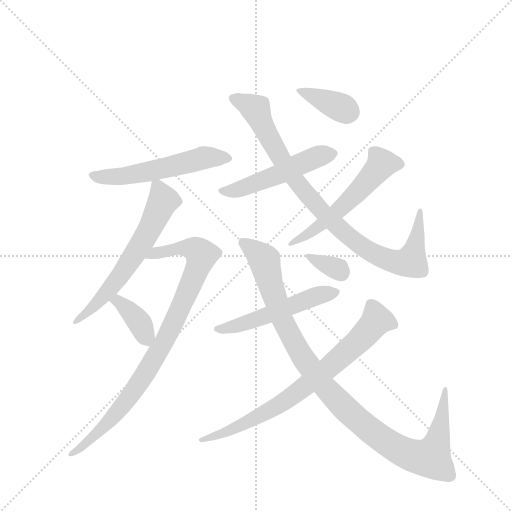
t = 0.00 s
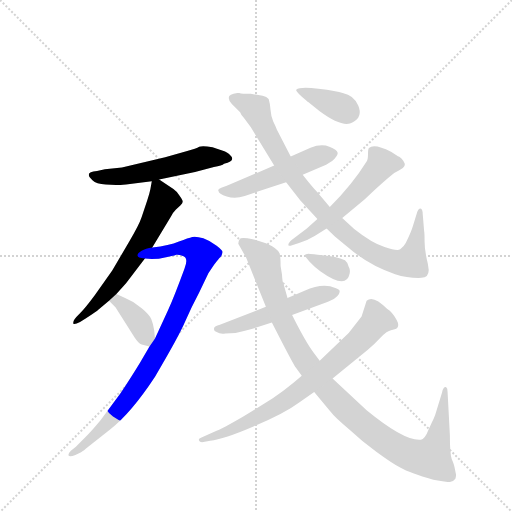
t = 1.94 s
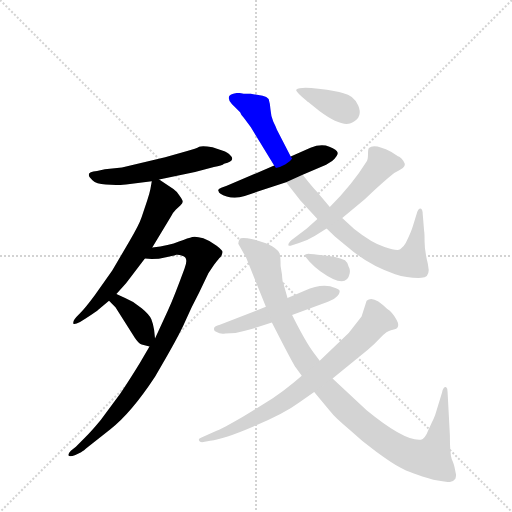
t = 3.88 s
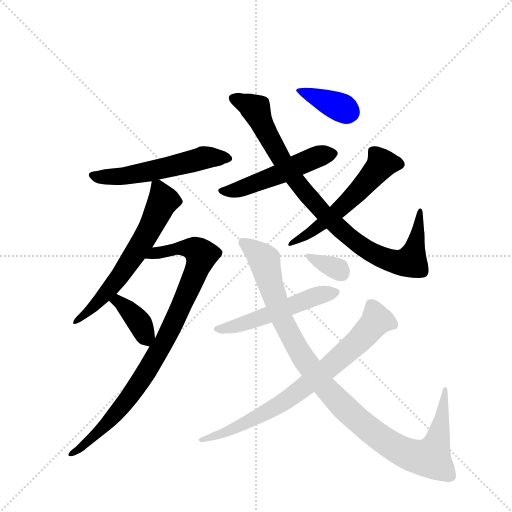
t = 5.81 s
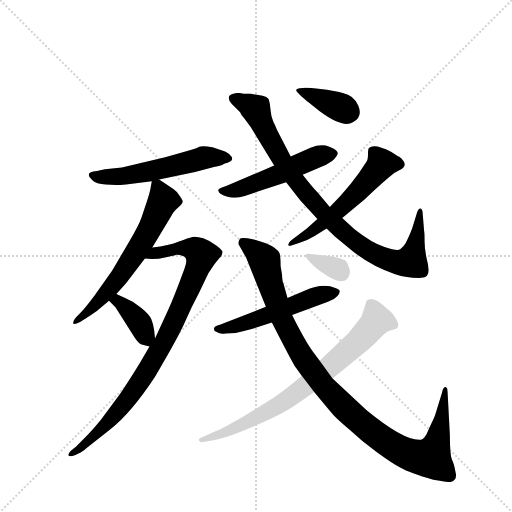
t = 7.75 s
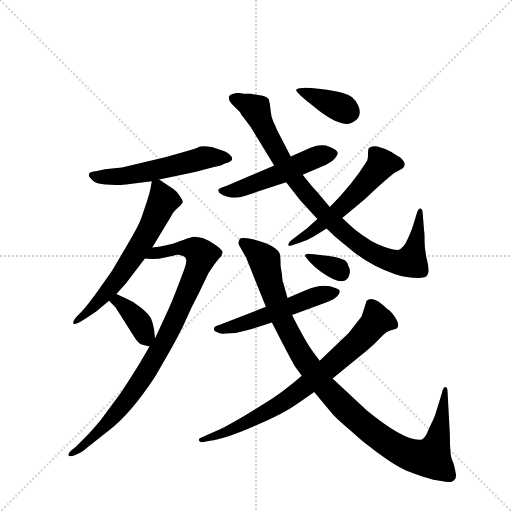
t = 9.69 s

The animated SVG that drew these frames (rendered in a browser with its animation timeline set to each time). Animation: 12 CSS @keyframes rules; one cycle of 9.69 s.

<svg version="1.1" viewBox="0 0 1024 1024" xmlns="http://www.w3.org/2000/svg">
  <g stroke="lightgray" stroke-dasharray="1,1" stroke-width="1" transform="scale(4, 4)">
    <line x1="0" y1="0" x2="256" y2="256"></line>
    <line x1="256" y1="0" x2="0" y2="256"></line>
    <line x1="128" y1="0" x2="128" y2="256"></line>
    <line x1="0" y1="128" x2="256" y2="128"></line>
  </g>
  <g transform="scale(0.92, -0.92) translate(60, -900)">
    <style type="text/css">
      
        @keyframes keyframes0 {
          from {
            stroke: blue;
            stroke-dashoffset: 551;
            stroke-width: 128;
          }
          64% {
            animation-timing-function: step-end;
            stroke: blue;
            stroke-dashoffset: 0;
            stroke-width: 128;
          }
          to {
            stroke: black;
            stroke-width: 1024;
          }
        }
        #make-me-a-hanzi-animation-0 {
          animation: keyframes0 0.6984049479166666s both;
          animation-delay: 0s;
          animation-timing-function: linear;
        }
      
        @keyframes keyframes1 {
          from {
            stroke: blue;
            stroke-dashoffset: 623;
            stroke-width: 128;
          }
          67% {
            animation-timing-function: step-end;
            stroke: blue;
            stroke-dashoffset: 0;
            stroke-width: 128;
          }
          to {
            stroke: black;
            stroke-width: 1024;
          }
        }
        #make-me-a-hanzi-animation-1 {
          animation: keyframes1 0.7569986979166666s both;
          animation-delay: 0.6984049479166666s;
          animation-timing-function: linear;
        }
      
        @keyframes keyframes2 {
          from {
            stroke: blue;
            stroke-dashoffset: 903;
            stroke-width: 128;
          }
          75% {
            animation-timing-function: step-end;
            stroke: blue;
            stroke-dashoffset: 0;
            stroke-width: 128;
          }
          to {
            stroke: black;
            stroke-width: 1024;
          }
        }
        #make-me-a-hanzi-animation-2 {
          animation: keyframes2 0.98486328125s both;
          animation-delay: 1.4554036458333333s;
          animation-timing-function: linear;
        }
      
        @keyframes keyframes3 {
          from {
            stroke: blue;
            stroke-dashoffset: 382;
            stroke-width: 128;
          }
          55% {
            animation-timing-function: step-end;
            stroke: blue;
            stroke-dashoffset: 0;
            stroke-width: 128;
          }
          to {
            stroke: black;
            stroke-width: 1024;
          }
        }
        #make-me-a-hanzi-animation-3 {
          animation: keyframes3 0.5608723958333334s both;
          animation-delay: 2.440266927083333s;
          animation-timing-function: linear;
        }
      
        @keyframes keyframes4 {
          from {
            stroke: blue;
            stroke-dashoffset: 515;
            stroke-width: 128;
          }
          63% {
            animation-timing-function: step-end;
            stroke: blue;
            stroke-dashoffset: 0;
            stroke-width: 128;
          }
          to {
            stroke: black;
            stroke-width: 1024;
          }
        }
        #make-me-a-hanzi-animation-4 {
          animation: keyframes4 0.6691080729166666s both;
          animation-delay: 3.0011393229166665s;
          animation-timing-function: linear;
        }
      
        @keyframes keyframes5 {
          from {
            stroke: blue;
            stroke-dashoffset: 911;
            stroke-width: 128;
          }
          75% {
            animation-timing-function: step-end;
            stroke: blue;
            stroke-dashoffset: 0;
            stroke-width: 128;
          }
          to {
            stroke: black;
            stroke-width: 1024;
          }
        }
        #make-me-a-hanzi-animation-5 {
          animation: keyframes5 0.9913736979166666s both;
          animation-delay: 3.670247395833333s;
          animation-timing-function: linear;
        }
      
        @keyframes keyframes6 {
          from {
            stroke: blue;
            stroke-dashoffset: 557;
            stroke-width: 128;
          }
          64% {
            animation-timing-function: step-end;
            stroke: blue;
            stroke-dashoffset: 0;
            stroke-width: 128;
          }
          to {
            stroke: black;
            stroke-width: 1024;
          }
        }
        #make-me-a-hanzi-animation-6 {
          animation: keyframes6 0.7032877604166666s both;
          animation-delay: 4.66162109375s;
          animation-timing-function: linear;
        }
      
        @keyframes keyframes7 {
          from {
            stroke: blue;
            stroke-dashoffset: 375;
            stroke-width: 128;
          }
          55% {
            animation-timing-function: step-end;
            stroke: blue;
            stroke-dashoffset: 0;
            stroke-width: 128;
          }
          to {
            stroke: black;
            stroke-width: 1024;
          }
        }
        #make-me-a-hanzi-animation-7 {
          animation: keyframes7 0.55517578125s both;
          animation-delay: 5.364908854166667s;
          animation-timing-function: linear;
        }
      
        @keyframes keyframes8 {
          from {
            stroke: blue;
            stroke-dashoffset: 523;
            stroke-width: 128;
          }
          63% {
            animation-timing-function: step-end;
            stroke: blue;
            stroke-dashoffset: 0;
            stroke-width: 128;
          }
          to {
            stroke: black;
            stroke-width: 1024;
          }
        }
        #make-me-a-hanzi-animation-8 {
          animation: keyframes8 0.6756184895833334s both;
          animation-delay: 5.920084635416667s;
          animation-timing-function: linear;
        }
      
        @keyframes keyframes9 {
          from {
            stroke: blue;
            stroke-dashoffset: 1059;
            stroke-width: 128;
          }
          78% {
            animation-timing-function: step-end;
            stroke: blue;
            stroke-dashoffset: 0;
            stroke-width: 128;
          }
          to {
            stroke: black;
            stroke-width: 1024;
          }
        }
        #make-me-a-hanzi-animation-9 {
          animation: keyframes9 1.11181640625s both;
          animation-delay: 6.595703125s;
          animation-timing-function: linear;
        }
      
        @keyframes keyframes10 {
          from {
            stroke: blue;
            stroke-dashoffset: 760;
            stroke-width: 128;
          }
          71% {
            animation-timing-function: step-end;
            stroke: blue;
            stroke-dashoffset: 0;
            stroke-width: 128;
          }
          to {
            stroke: black;
            stroke-width: 1024;
          }
        }
        #make-me-a-hanzi-animation-10 {
          animation: keyframes10 0.8684895833333334s both;
          animation-delay: 7.70751953125s;
          animation-timing-function: linear;
        }
      
        @keyframes keyframes11 {
          from {
            stroke: blue;
            stroke-dashoffset: 335;
            stroke-width: 128;
          }
          52% {
            animation-timing-function: step-end;
            stroke: blue;
            stroke-dashoffset: 0;
            stroke-width: 128;
          }
          to {
            stroke: black;
            stroke-width: 1024;
          }
        }
        #make-me-a-hanzi-animation-11 {
          animation: keyframes11 0.5226236979166666s both;
          animation-delay: 8.576009114583334s;
          animation-timing-function: linear;
        }
      
    </style>
    
      <path d="M 286 510 L 364 526 L 405 537 Q 423 540 427 544 Q 455 550 439 564 Q 437 568 423 573 L 402 580 Q 380 584 373 581 Q 367 577 347 572 L 299 558 L 205 536 L 168 532 L 151 528 Q 121 526 141 508 Q 149 500 170 499 L 192 498 Q 193 497 214 499 L 270 506 L 286 510 Z" fill="lightgray"></path>
    
      <path d="M 271 362 L 312 430 Q 316 438 322 444 L 332 453 Q 337 458 337 461 Q 338 464 330 475 Q 323 485 317 489 L 286 510 C 272 519 272 519 270 506 L 267 489 Q 265 479 260 464 L 248 428 Q 242 410 221 375 L 184 312 L 146 258 Q 126 231 115 220 L 106 211 Q 99 203 99 198 Q 99 192 114 200 L 127 208 Q 153 225 153 226 L 177 246 L 193 261 L 214 284 L 255 338 L 271 362 Z" fill="lightgray"></path>
    
      <path d="M 265 147 L 244 111 Q 227 83 202 45 L 159 -13 Q 140 -36 126 -50 L 105 -71 L 94 -80 Q 88 -86 89 -90 Q 91 -94 104 -89 L 114 -84 Q 118 -83 127 -75 L 180 -33 Q 225 2 277 81 Q 329 169 343 202 Q 357 234 373 264 L 393 306 L 405 324 Q 416 339 419 341 Q 422 343 424 352 Q 424 356 411 366 Q 398 376 382 382 Q 366 387 358 385 Q 350 383 329 375 Q 308 366 271 362 C 241 358 225 339 255 338 Q 277 335 301 341 L 316 344 Q 319 344 323 346 Q 328 347 339 343 Q 350 338 341 316 Q 319 256 305 225 L 277 164 L 265 147 Z" fill="lightgray"></path>
    
      <path d="M 177 246 L 191 232 L 233 166 Q 241 154 248 151 L 265 147 C 279 144 279 144 277 164 L 275 183 Q 273 196 269 206 Q 265 216 248 230 Q 232 244 212 252 L 193 261 C 166 274 156 267 177 246 Z" fill="lightgray"></path>
    
      <path d="M 536 540 L 433 496 L 421 492 Q 412 488 415 485 Q 415 479 433 473 Q 451 467 472 474 L 562 504 L 598 520 L 649 542 L 662 550 Q 675 562 674 568 Q 673 574 656 581 Q 639 588 615 579 L 572 560 L 536 540 Z" fill="lightgray"></path>
    
      <path d="M 460 698 L 456 698 Q 426 695 444 674 L 462 656 Q 464 650 470 644 L 485 624 L 536 540 L 562 504 L 593 464 L 630 424 L 650 403 L 668 386 L 697 362 Q 742 323 799 304 Q 827 295 856 296 Q 872 296 872 313 L 870 327 Q 863 355 863 375 Q 863 394 862 398 L 859 434 Q 859 446 854 447 Q 849 447 846 436 L 838 410 Q 834 396 822 372 Q 819 366 810 358 Q 803 354 776 363 Q 749 371 710 402 L 684 426 L 657 450 L 630 482 Q 620 492 598 520 L 572 560 L 542 618 Q 540 624 534 636 Q 529 648 528 662 Q 527 676 524 685 Q 520 690 511 692 L 485 696 Q 466 696 460 698 Z" fill="lightgray"></path>
    
      <path d="M 630 424 L 607 403 L 574 378 Q 566 371 567 367 Q 568 364 575 367 L 590 372 Q 608 377 624 387 L 650 403 L 684 426 L 733 467 Q 774 506 797 524 L 808 530 Q 826 538 817 550 Q 813 556 808 559 Q 803 561 790 570 Q 753 589 742 578 Q 740 576 740 565 Q 740 553 737 549 Q 706 499 657 450 L 630 424 Z" fill="lightgray"></path>
    
      <path d="M 610 678 L 635 658 Q 685 621 707 634 Q 729 646 719 670 Q 710 693 685 698 Q 673 702 632 707 Q 592 712 584 705 Q 582 703 595 691 Q 609 679 610 678 Z" fill="lightgray"></path>
    
      <path d="M 575 215 L 653 244 Q 666 248 673 256 Q 680 263 678 268 Q 679 270 669 274 Q 642 286 602 268 L 565 252 L 518 233 L 418 194 Q 406 190 406 188 Q 403 181 411 178 Q 419 173 430 175 L 452 176 Q 467 179 485 184 L 531 199 L 575 215 Z" fill="lightgray"></path>
    
      <path d="M 918 -46 L 913 48 Q 913 56 910 58 Q 908 60 905 57 Q 902 53 901 47 L 886 -2 Q 883 -10 879 -18 L 872 -33 Q 864 -54 855 -56 Q 820 -60 737 8 L 663 77 L 635 116 L 622 133 Q 605 155 575 215 L 565 252 L 556 284 Q 554 286 553 303 L 550 322 Q 550 341 548 349 Q 542 361 518 371 Q 495 380 478 382 Q 462 384 461 380 Q 458 376 458 370 L 475 340 L 518 233 L 531 199 L 548 166 Q 579 106 583 101 L 596 83 L 623 48 L 656 8 Q 670 -10 700 -34 Q 729 -61 758 -82 Q 792 -107 811 -117 Q 830 -128 882 -143 Q 911 -148 918 -148 Q 925 -148 930 -141 Q 932 -133 931 -130 L 928 -115 Q 927 -110 922 -98 Q 918 -86 918 -46 Z" fill="lightgray"></path>
    
      <path d="M 663 77 L 739 139 Q 753 151 767 166 Q 782 181 790 182 L 798 184 Q 811 189 802 205 Q 793 221 782 228 Q 751 260 737 246 L 726 212 L 698 176 L 635 116 L 596 83 L 578 68 Q 556 50 533 34 L 468 -6 Q 423 -32 412 -36 L 378 -51 Q 370 -54 373 -58 Q 374 -62 382 -61 L 397 -58 Q 426 -55 491 -27 Q 557 0 592 26 L 623 48 L 663 77 Z" fill="lightgray"></path>
    
      <path d="M 605 341 L 613 331 Q 626 317 637 310 Q 693 270 700 305 Q 702 314 698 320 Q 697 328 690 334 Q 671 343 641 345 Q 618 348 614 348 Q 599 349 605 341 Z" fill="lightgray"></path>
    
    
      <clipPath id="make-me-a-hanzi-clip-0">
        <path d="M 286 510 L 364 526 L 405 537 Q 423 540 427 544 Q 455 550 439 564 Q 437 568 423 573 L 402 580 Q 380 584 373 581 Q 367 577 347 572 L 299 558 L 205 536 L 168 532 L 151 528 Q 121 526 141 508 Q 149 500 170 499 L 192 498 Q 193 497 214 499 L 270 506 L 286 510 Z"></path>
      </clipPath>
      <path clip-path="url(#make-me-a-hanzi-clip-0)" d="M 144 519 L 163 514 L 205 516 L 390 558 L 433 554" fill="none" id="make-me-a-hanzi-animation-0" stroke-dasharray="423 846" stroke-linecap="round"></path>
    
      <clipPath id="make-me-a-hanzi-clip-1">
        <path d="M 271 362 L 312 430 Q 316 438 322 444 L 332 453 Q 337 458 337 461 Q 338 464 330 475 Q 323 485 317 489 L 286 510 C 272 519 272 519 270 506 L 267 489 Q 265 479 260 464 L 248 428 Q 242 410 221 375 L 184 312 L 146 258 Q 126 231 115 220 L 106 211 Q 99 203 99 198 Q 99 192 114 200 L 127 208 Q 153 225 153 226 L 177 246 L 193 261 L 214 284 L 255 338 L 271 362 Z"></path>
      </clipPath>
      <path clip-path="url(#make-me-a-hanzi-clip-1)" d="M 276 501 L 294 467 L 270 409 L 195 291 L 133 220 L 106 203" fill="none" id="make-me-a-hanzi-animation-1" stroke-dasharray="495 990" stroke-linecap="round"></path>
    
      <clipPath id="make-me-a-hanzi-clip-2">
        <path d="M 265 147 L 244 111 Q 227 83 202 45 L 159 -13 Q 140 -36 126 -50 L 105 -71 L 94 -80 Q 88 -86 89 -90 Q 91 -94 104 -89 L 114 -84 Q 118 -83 127 -75 L 180 -33 Q 225 2 277 81 Q 329 169 343 202 Q 357 234 373 264 L 393 306 L 405 324 Q 416 339 419 341 Q 422 343 424 352 Q 424 356 411 366 Q 398 376 382 382 Q 366 387 358 385 Q 350 383 329 375 Q 308 366 271 362 C 241 358 225 339 255 338 Q 277 335 301 341 L 316 344 Q 319 344 323 346 Q 328 347 339 343 Q 350 338 341 316 Q 319 256 305 225 L 277 164 L 265 147 Z"></path>
      </clipPath>
      <path clip-path="url(#make-me-a-hanzi-clip-2)" d="M 263 342 L 281 352 L 344 362 L 360 359 L 378 346 L 308 178 L 255 85 L 183 -9 L 96 -87" fill="none" id="make-me-a-hanzi-animation-2" stroke-dasharray="775 1550" stroke-linecap="round"></path>
    
      <clipPath id="make-me-a-hanzi-clip-3">
        <path d="M 177 246 L 191 232 L 233 166 Q 241 154 248 151 L 265 147 C 279 144 279 144 277 164 L 275 183 Q 273 196 269 206 Q 265 216 248 230 Q 232 244 212 252 L 193 261 C 166 274 156 267 177 246 Z"></path>
      </clipPath>
      <path clip-path="url(#make-me-a-hanzi-clip-3)" d="M 184 246 L 201 242 L 229 217 L 247 193 L 262 155" fill="none" id="make-me-a-hanzi-animation-3" stroke-dasharray="254 508" stroke-linecap="round"></path>
    
      <clipPath id="make-me-a-hanzi-clip-4">
        <path d="M 536 540 L 433 496 L 421 492 Q 412 488 415 485 Q 415 479 433 473 Q 451 467 472 474 L 562 504 L 598 520 L 649 542 L 662 550 Q 675 562 674 568 Q 673 574 656 581 Q 639 588 615 579 L 572 560 L 536 540 Z"></path>
      </clipPath>
      <path clip-path="url(#make-me-a-hanzi-clip-4)" d="M 422 485 L 472 493 L 548 521 L 617 555 L 666 567" fill="none" id="make-me-a-hanzi-animation-4" stroke-dasharray="387 774" stroke-linecap="round"></path>
    
      <clipPath id="make-me-a-hanzi-clip-5">
        <path d="M 460 698 L 456 698 Q 426 695 444 674 L 462 656 Q 464 650 470 644 L 485 624 L 536 540 L 562 504 L 593 464 L 630 424 L 650 403 L 668 386 L 697 362 Q 742 323 799 304 Q 827 295 856 296 Q 872 296 872 313 L 870 327 Q 863 355 863 375 Q 863 394 862 398 L 859 434 Q 859 446 854 447 Q 849 447 846 436 L 838 410 Q 834 396 822 372 Q 819 366 810 358 Q 803 354 776 363 Q 749 371 710 402 L 684 426 L 657 450 L 630 482 Q 620 492 598 520 L 572 560 L 542 618 Q 540 624 534 636 Q 529 648 528 662 Q 527 676 524 685 Q 520 690 511 692 L 485 696 Q 466 696 460 698 Z"></path>
      </clipPath>
      <path clip-path="url(#make-me-a-hanzi-clip-5)" d="M 451 686 L 496 662 L 522 606 L 581 510 L 659 421 L 726 364 L 787 334 L 833 332 L 847 382 L 853 439" fill="none" id="make-me-a-hanzi-animation-5" stroke-dasharray="783 1566" stroke-linecap="round"></path>
    
      <clipPath id="make-me-a-hanzi-clip-6">
        <path d="M 630 424 L 607 403 L 574 378 Q 566 371 567 367 Q 568 364 575 367 L 590 372 Q 608 377 624 387 L 650 403 L 684 426 L 733 467 Q 774 506 797 524 L 808 530 Q 826 538 817 550 Q 813 556 808 559 Q 803 561 790 570 Q 753 589 742 578 Q 740 576 740 565 Q 740 553 737 549 Q 706 499 657 450 L 630 424 Z"></path>
      </clipPath>
      <path clip-path="url(#make-me-a-hanzi-clip-6)" d="M 807 542 L 768 541 L 669 436 L 614 393 L 571 372" fill="none" id="make-me-a-hanzi-animation-6" stroke-dasharray="429 858" stroke-linecap="round"></path>
    
      <clipPath id="make-me-a-hanzi-clip-7">
        <path d="M 610 678 L 635 658 Q 685 621 707 634 Q 729 646 719 670 Q 710 693 685 698 Q 673 702 632 707 Q 592 712 584 705 Q 582 703 595 691 Q 609 679 610 678 Z"></path>
      </clipPath>
      <path clip-path="url(#make-me-a-hanzi-clip-7)" d="M 588 704 L 697 657" fill="none" id="make-me-a-hanzi-animation-7" stroke-dasharray="247 494" stroke-linecap="round"></path>
    
      <clipPath id="make-me-a-hanzi-clip-8">
        <path d="M 575 215 L 653 244 Q 666 248 673 256 Q 680 263 678 268 Q 679 270 669 274 Q 642 286 602 268 L 565 252 L 518 233 L 418 194 Q 406 190 406 188 Q 403 181 411 178 Q 419 173 430 175 L 452 176 Q 467 179 485 184 L 531 199 L 575 215 Z"></path>
      </clipPath>
      <path clip-path="url(#make-me-a-hanzi-clip-8)" d="M 415 186 L 454 191 L 617 253 L 669 265" fill="none" id="make-me-a-hanzi-animation-8" stroke-dasharray="395 790" stroke-linecap="round"></path>
    
      <clipPath id="make-me-a-hanzi-clip-9">
        <path d="M 918 -46 L 913 48 Q 913 56 910 58 Q 908 60 905 57 Q 902 53 901 47 L 886 -2 Q 883 -10 879 -18 L 872 -33 Q 864 -54 855 -56 Q 820 -60 737 8 L 663 77 L 635 116 L 622 133 Q 605 155 575 215 L 565 252 L 556 284 Q 554 286 553 303 L 550 322 Q 550 341 548 349 Q 542 361 518 371 Q 495 380 478 382 Q 462 384 461 380 Q 458 376 458 370 L 475 340 L 518 233 L 531 199 L 548 166 Q 579 106 583 101 L 596 83 L 623 48 L 656 8 Q 670 -10 700 -34 Q 729 -61 758 -82 Q 792 -107 811 -117 Q 830 -128 882 -143 Q 911 -148 918 -148 Q 925 -148 930 -141 Q 932 -133 931 -130 L 928 -115 Q 927 -110 922 -98 Q 918 -86 918 -46 Z"></path>
      </clipPath>
      <path clip-path="url(#make-me-a-hanzi-clip-9)" d="M 468 372 L 515 333 L 554 204 L 620 92 L 691 12 L 783 -64 L 831 -89 L 876 -95 L 895 -39 L 909 52" fill="none" id="make-me-a-hanzi-animation-9" stroke-dasharray="931 1862" stroke-linecap="round"></path>
    
      <clipPath id="make-me-a-hanzi-clip-10">
        <path d="M 663 77 L 739 139 Q 753 151 767 166 Q 782 181 790 182 L 798 184 Q 811 189 802 205 Q 793 221 782 228 Q 751 260 737 246 L 726 212 L 698 176 L 635 116 L 596 83 L 578 68 Q 556 50 533 34 L 468 -6 Q 423 -32 412 -36 L 378 -51 Q 370 -54 373 -58 Q 374 -62 382 -61 L 397 -58 Q 426 -55 491 -27 Q 557 0 592 26 L 623 48 L 663 77 Z"></path>
      </clipPath>
      <path clip-path="url(#make-me-a-hanzi-clip-10)" d="M 794 196 L 759 204 L 717 155 L 557 26 L 477 -19 L 378 -57" fill="none" id="make-me-a-hanzi-animation-10" stroke-dasharray="632 1264" stroke-linecap="round"></path>
    
      <clipPath id="make-me-a-hanzi-clip-11">
        <path d="M 605 341 L 613 331 Q 626 317 637 310 Q 693 270 700 305 Q 702 314 698 320 Q 697 328 690 334 Q 671 343 641 345 Q 618 348 614 348 Q 599 349 605 341 Z"></path>
      </clipPath>
      <path clip-path="url(#make-me-a-hanzi-clip-11)" d="M 613 340 L 675 315 L 683 306" fill="none" id="make-me-a-hanzi-animation-11" stroke-dasharray="207 414" stroke-linecap="round"></path>
    
  </g>
</svg>
